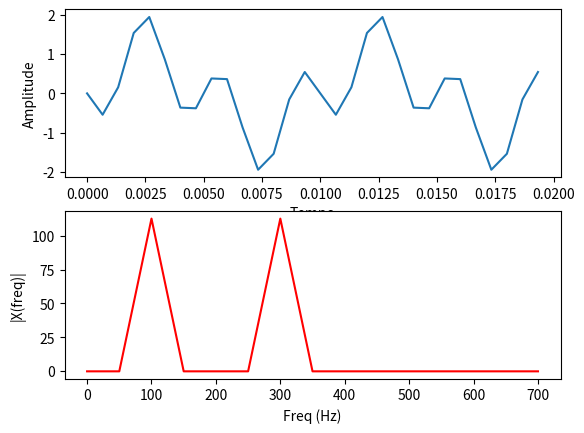

The matplotlib source for this figure:

import matplotlib.pyplot as plt
import numpy as np

# implementação da função abs do python, calcula o valor absoluto dos elementos complexos do array z
def magn(z):
    #return np.sqrt(z.real**2 + z.imag**2)
    return ((z.real**2 + z.imag**2)*(1/2))

Fs = 1500  # taxa de amostragem
Ts = 1.0 / Fs  # periodo de amostragem

# arange cria um array com valores igualmente espaçados dentro de um intervalo especificado
t = np.arange(0, 0.02, Ts)  # vetor de tempo que represente o tempo de amostragem do sinal que será analisado pela DFT

f1 = 100  # frequencia do sinal 1
x1_n = np.sin(2 * np.pi * f1 * t + 0)

f2 = 300  # frequencia do sinal 2
x2_n = np.sin(2 * np.pi * f2 * t + np.pi)

x_n = x1_n + x2_n

n = len(x_n)  # tamanho do sinal
k = np.arange(n)  # vetor em k
T = n / Fs

frq = k / T  # os dois lados do vetor de frequencia
frq = frq[range(int(n/2))]  # apenas um lado

X = np.zeros(int(n/2), dtype=np.complex64)

for m in range(0, int(n/2)):
    mysumm = 0
    for nn in range(0, n):
        mysumm += x_n[nn] * (np.cos(2 * np.pi * nn * m / n) - 1j * np.sin(2 * np.pi * nn * m / n))
    X[m] = mysumm

fig, ax = plt.subplots(2, 1)

ax[0].plot(t, x_n)
ax[0].set_xlabel('Tempo')
ax[0].set_ylabel('Amplitude')
ax[1].plot(frq, magn(X), 'r')
ax[1].set_xlabel('Freq (Hz)')
ax[1].set_ylabel('|X(freq)|')

plt.show()
